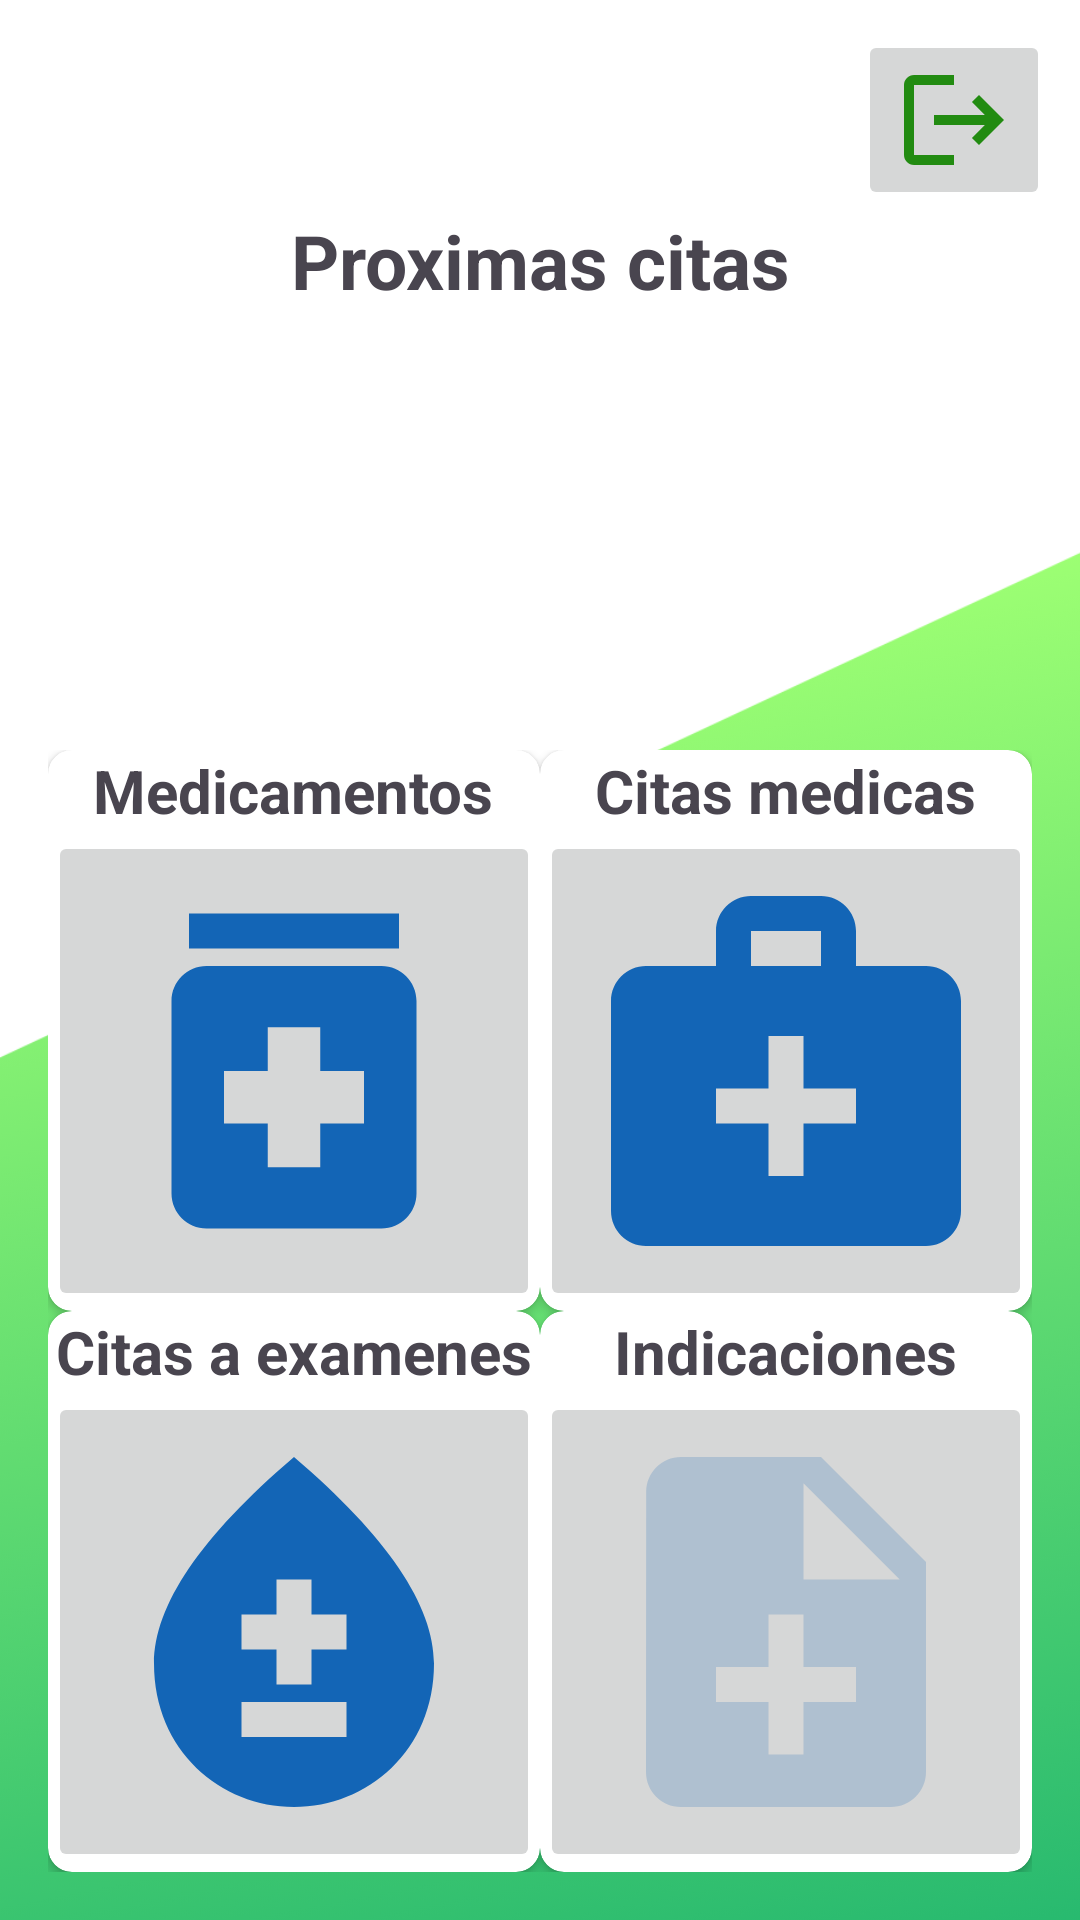

Produce the Android XML layout that renders to this screen, including the resource entries it uses.
<!-- AndroidManifest.xml: activity theme SplashTheme -->
<!-- res/layout/fragment_main.xml -->
<?xml version="1.0" encoding="utf-8"?>
<layout xmlns:android="http://schemas.android.com/apk/res/android"
    xmlns:app="http://schemas.android.com/apk/res-auto"
    xmlns:tools="http://schemas.android.com/tools">

    <androidx.constraintlayout.widget.ConstraintLayout
        android:layout_width="match_parent"
        android:layout_height="match_parent"
        android:background="@drawable/fondolayout">

        <TextView
            android:id="@+id/nextAppointmentTitle"
            android:layout_width="match_parent"
            android:layout_height="wrap_content"
            android:text="Proximas citas"
            android:textSize="25sp"
            android:textStyle="bold"
            android:gravity="center"
            app:layout_constraintEnd_toEndOf="parent"
            app:layout_constraintStart_toStartOf="parent"
            app:layout_constraintTop_toBottomOf="@id/btnLogOut" />

        <ImageButton
            android:id="@+id/btnLogOut"
            android:layout_width="wrap_content"
            android:layout_height="wrap_content"
            android:layout_margin="10dp"
            android:focusable="true"
            android:src="@drawable/_logout_24"
            app:layout_constraintEnd_toEndOf="parent"
            app:layout_constraintTop_toTopOf="parent" />

        <ListView
            android:id="@+id/listViewId"
            android:layout_width="match_parent"
            android:layout_height="wrap_content"
            android:layout_margin="20dp"
            android:background="#79FFFFFF"
            android:padding="@dimen/common_padding_2"
            app:layout_constraintTop_toBottomOf="@id/nextAppointmentTitle"
            app:layout_constraintBottom_toTopOf="@id/gridLayout"
            app:layout_constraintEnd_toEndOf="parent"
            app:layout_constraintStart_toStartOf="parent" />


        <GridLayout
            android:id="@+id/gridLayout"
            android:layout_width="wrap_content"
            android:layout_height="wrap_content"
            android:columnCount="2"
            android:padding="@dimen/common_padding_default"
            android:rowCount="2"
            app:layout_constraintBottom_toBottomOf="parent"
            app:layout_constraintEnd_toEndOf="parent"
            app:layout_constraintStart_toStartOf="parent">

            <androidx.cardview.widget.CardView
                android:layout_width="wrap_content"
                android:layout_height="wrap_content"
                android:elevation="6dp"
                app:cardCornerRadius="8dp">

                <LinearLayout
                    android:layout_width="wrap_content"
                    android:layout_height="wrap_content"
                    android:orientation="vertical">

                    <TextView
                        android:layout_width="wrap_content"
                        android:layout_height="match_parent"
                        android:layout_gravity="center"
                        android:text="@string/medicamentos"
                        android:textSize="20dp"
                        android:textStyle="bold" />

                    <ImageButton
                        android:id="@+id/btnMeds"
                        android:layout_width="wrap_content"
                        android:layout_height="match_parent"
                        android:focusable="true"
                        android:scaleType="fitCenter"
                        android:src="@drawable/_medication_24" />

                </LinearLayout>

            </androidx.cardview.widget.CardView>

            <androidx.cardview.widget.CardView
                android:layout_width="wrap_content"
                android:layout_height="wrap_content"
                android:elevation="6dp"
                app:cardCornerRadius="8dp">

                <LinearLayout
                    android:layout_width="wrap_content"
                    android:layout_height="wrap_content"
                    android:orientation="vertical">

                    <TextView
                        android:layout_width="wrap_content"
                        android:layout_height="match_parent"
                        android:layout_gravity="center"
                        android:text="@string/citas_medicas"
                        android:textSize="20dp"
                        android:textStyle="bold" />

                    <ImageButton
                        android:id="@+id/btnAppointments"
                        android:layout_width="wrap_content"
                        android:layout_height="match_parent"
                        android:focusable="true"
                        android:scaleType="fitCenter"
                        android:src="@drawable/_medical_services_24" />

                </LinearLayout>

            </androidx.cardview.widget.CardView>

            <androidx.cardview.widget.CardView
                android:layout_width="wrap_content"
                android:layout_height="wrap_content"
                android:elevation="6dp"
                app:cardCornerRadius="8dp">

                <LinearLayout
                    android:layout_width="wrap_content"
                    android:layout_height="wrap_content"
                    android:orientation="vertical">

                    <TextView
                        android:layout_width="wrap_content"
                        android:layout_height="match_parent"
                        android:layout_gravity="center"
                        android:text="@string/citas_a_examenes"
                        android:textSize="20dp"
                        android:textStyle="bold" />

                    <ImageButton
                        android:id="@+id/btnTestAppointments"
                        android:layout_width="wrap_content"
                        android:layout_height="match_parent"
                        android:focusable="true"
                        android:scaleType="fitCenter"
                        android:src="@drawable/_medical_test_24" />
                </LinearLayout>

            </androidx.cardview.widget.CardView>

            <androidx.cardview.widget.CardView
                android:layout_width="wrap_content"
                android:layout_height="wrap_content"
                android:elevation="6dp"
                app:cardCornerRadius="8dp">

                <LinearLayout
                    android:layout_width="wrap_content"
                    android:layout_height="wrap_content"
                    android:orientation="vertical">

                    <TextView
                        android:layout_width="wrap_content"
                        android:layout_height="match_parent"
                        android:layout_gravity="center"
                        android:text="@string/indicaciones"
                        android:textSize="20dp"
                        android:textStyle="bold" />

                    <ImageButton
                        android:id="@+id/btnPrescriptions"
                        android:layout_width="wrap_content"
                        android:layout_height="match_parent"
                        android:focusable="true"
                        android:scaleType="fitCenter"
                        android:src="@drawable/_note_add_24" />

                </LinearLayout>

            </androidx.cardview.widget.CardView>

        </GridLayout>


    </androidx.constraintlayout.widget.ConstraintLayout>
</layout>
<!-- resources referenced by this layout -->
<resources>
  <dimen name="common_padding_2">10dp</dimen>
  <dimen name="common_padding_default">16dp</dimen>
  <!-- drawable _logout_24 (drawable) -->
  <vector xmlns:android="http://schemas.android.com/apk/res/android"
      android:width="40dp"
      android:height="40dp"
      android:autoMirrored="true"
      android:tint="#228B11"
      android:viewportWidth="24"
      android:viewportHeight="24">
      <path
          android:fillColor="@android:color/white"
          android:pathData="M17,7l-1.41,1.41L18.17,11H8v2h10.17l-2.58,2.58L17,17l5,-5zM4,5h8V3H4c-1.1,0 -2,0.9 -2,2v14c0,1.1 0.9,2 2,2h8v-2H4V5z" />
  </vector>
  <!-- drawable _medical_services_24 (drawable) -->
  <vector xmlns:android="http://schemas.android.com/apk/res/android"
      android:width="140dp"
      android:height="140dp"
      android:tint="#1365B6"
      android:viewportWidth="24"
      android:viewportHeight="24">
      <path
          android:fillColor="@android:color/white"
          android:pathData="M20,6h-4V4c0,-1.1 -0.9,-2 -2,-2h-4C8.9,2 8,2.9 8,4v2H4C2.9,6 2,6.9 2,8v12c0,1.1 0.9,2 2,2h16c1.1,0 2,-0.9 2,-2V8C22,6.9 21.1,6 20,6zM10,4h4v2h-4V4zM16,15h-3v3h-2v-3H8v-2h3v-3h2v3h3V15z" />
  </vector>
  <!-- drawable _medical_test_24 (drawable) -->
  <vector xmlns:android="http://schemas.android.com/apk/res/android"
      android:width="140dp"
      android:height="140dp"
      android:tint="#1365B6"
      android:viewportWidth="24"
      android:viewportHeight="24">
      <path
          android:fillColor="@android:color/white"
          android:pathData="M12,2c-5.33,4.55 -8,8.48 -8,11.8c0,4.98 3.8,8.2 8,8.2s8,-3.22 8,-8.2C20,10.48 17.33,6.55 12,2zM15,18H9v-2h6V18zM15,13h-2v2h-2v-2H9v-2h2V9h2v2h2V13z" />
  </vector>
  <!-- drawable _medication_24 (drawable) -->
  <vector xmlns:android="http://schemas.android.com/apk/res/android"
      android:width="140dp"
      android:height="140dp"
      android:tint="#1365B6"
      android:viewportWidth="24"
      android:viewportHeight="24">
      <path
          android:fillColor="@android:color/white"
          android:pathData="M6,3h12v2h-12z" />
      <path
          android:fillColor="@android:color/white"
          android:pathData="M17,6H7C5.9,6 5,6.9 5,8v11c0,1.1 0.9,2 2,2h10c1.1,0 2,-0.9 2,-2V8C19,6.9 18.1,6 17,6zM16,15h-2.5v2.5h-3V15H8v-3h2.5V9.5h3V12H16V15z" />
  </vector>
  <!-- drawable _note_add_24 (drawable) -->
  <vector xmlns:android="http://schemas.android.com/apk/res/android"
      android:width="140dp"
      android:height="140dp"
      android:autoMirrored="true"
      android:tint="#331365B6"
      android:viewportWidth="24"
      android:viewportHeight="24">
      <path
          android:fillColor="@android:color/white"
          android:pathData="M14,2L6,2c-1.1,0 -1.99,0.9 -1.99,2L4,20c0,1.1 0.89,2 1.99,2L18,22c1.1,0 2,-0.9 2,-2L20,8l-6,-6zM16,16h-3v3h-2v-3L8,16v-2h3v-3h2v3h3v2zM13,9L13,3.5L18.5,9L13,9z" />
  </vector>
  <!-- drawable fondolayout: png bitmap (drawable-xhdpi, 349568 bytes) -->
  <string name="citas_a_examenes">Citas a examenes</string>
  <string name="citas_medicas">Citas medicas</string>
  <string name="indicaciones">Indicaciones</string>
  <string name="medicamentos">Medicamentos</string>
  <style name="SplashTheme" parent="Theme.Proyecto_Agenda">
          <item name="android:windowBackground">
              @drawable/splashscreen
          </item>
      </style>
  <style name="Theme.Proyecto_Agenda" parent="Base.Theme.Proyecto_Agenda" />
  <!-- drawable splashscreen (drawable) -->
  <?xml version="1.0" encoding="utf-8"?>
  <layer-list xmlns:android="http://schemas.android.com/apk/res/android">
  
      <item android:drawable="@color/white"/>
      <item>
          <bitmap android:src="@drawable/healthier"
              android:gravity="center"/>
      </item>
  </layer-list>
  <style name="Base.Theme.Proyecto_Agenda" parent="Theme.Material3.DayNight.NoActionBar">
          
          
      </style>
  <color name="white">#FFFFFFFF</color>
  <!-- drawable healthier: png bitmap (drawable-xhdpi, 40200 bytes) -->
</resources>
